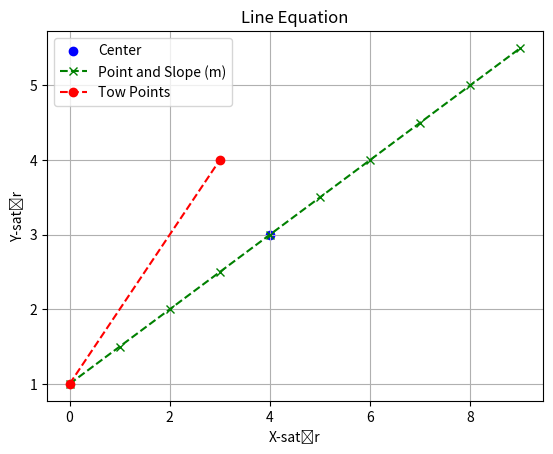

Here is the Python script that generated this plot:
import matplotlib.pyplot as plt 

# Line defined with Two points p1, p2
p1 = (0, 1)
p2 = (3, 4)
Line = [p1, p2]

x = range(0,10) # [0, 1 ,..., 9]
y = []

# Line defined with one point and slope (m)
(x0,y0) = (0,1)
m = 0.5
a = m
b = 1
c = y0 - m * x0

[y.append((a*xi+c)/b) for xi in x] # y = (a * x + c)/b

# Center
Center = (4, 3)

# draw figure
plt.figure(num='Line')
plt.title('Line Equation')
# Center
plt.scatter(Center[0], Center[1], color='blue', label='Center')
# Line m, (x0, y0)
plt.plot(x,y,'gx--', label='Point and Slope (m)')
# Line []p1, p2
plt.plot(*zip(*Line),'ro--', label='Tow Points')

plt.xlabel('X-satır')
plt.ylabel('Y-satır')

plt.legend()
plt.grid()
plt.show()